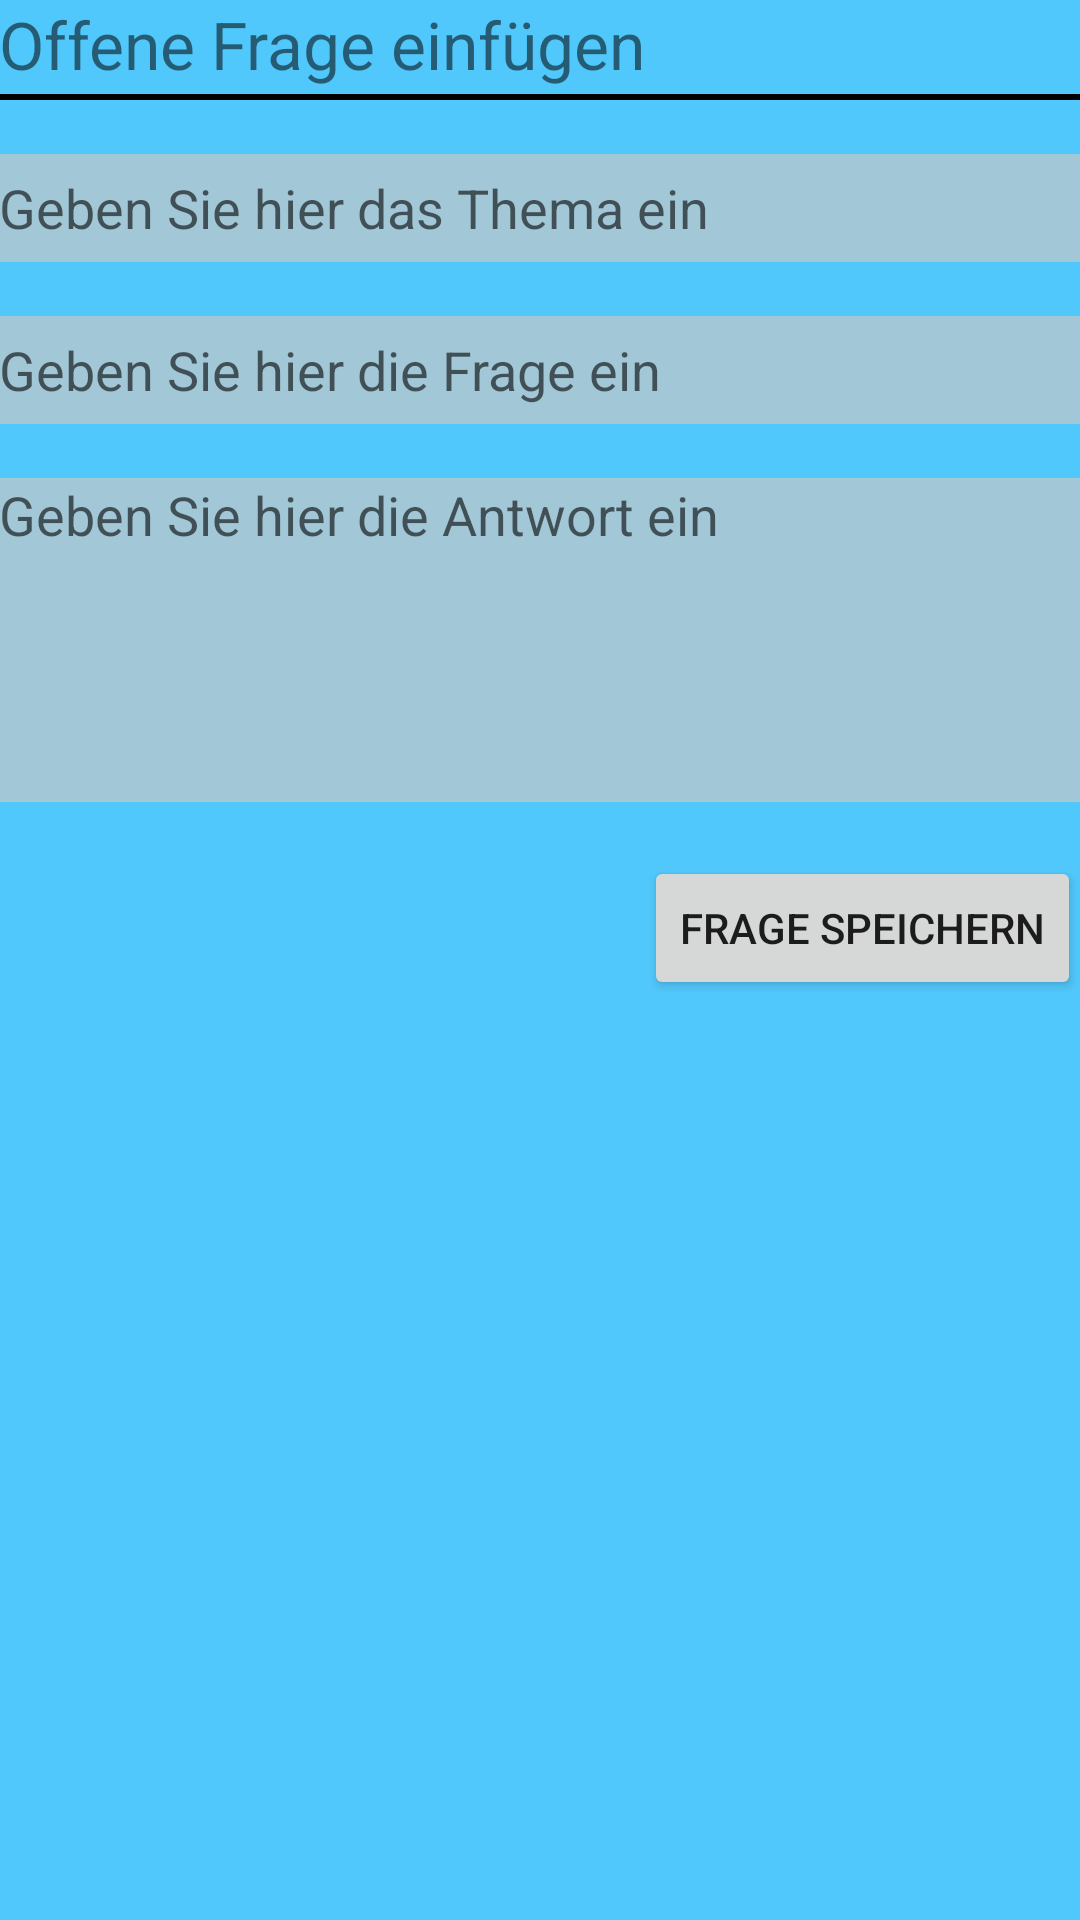

Produce the Android XML layout that renders to this screen, including the resource entries it uses.
<!-- AndroidManifest.xml: application theme AppTheme -->
<!-- res/layout/activity_question_type_open.xml -->
<?xml version="1.0" encoding="utf-8"?>
<LinearLayout xmlns:android="http://schemas.android.com/apk/res/android"
    android:layout_width="match_parent"
    android:layout_height="match_parent"
    android:background="@color/blue"
    android:orientation="vertical"
    android:paddingBottom="@dimen/activity_vertical_margin"
    android:paddingLeft="@dimen/activity_horizontal_margin"
    android:paddingRight="@dimen/activity_horizontal_margin"
    android:paddingTop="@dimen/activity_vertical_margin"
    android:id="@+id/layoutQuestionTypeOpen" >

    <TextView
        android:id="@+id/headQuestionTypeOpen"
        android:layout_width="match_parent"
        android:layout_height="wrap_content"
        android:ems="10"
        android:textSize="22sp"
        android:text="@string/headQuestionTypeOpen" />
    
    
    <TextView
        android:layout_width="match_parent"
        android:layout_height="2dip"
        android:layout_marginTop="2dp"
        android:layout_marginBottom="18dp"
        android:background="#FF000000" />
    
    
	<EditText
	    android:id="@+id/editQuestionTypeOpenTheme"
	    android:layout_width="match_parent"
	    android:layout_height="wrap_content"
	    android:layout_gravity="start"
	    android:layout_marginBottom="18dp"
	    android:background="@color/blueFields"
	    android:inputType="text"
	    android:minHeight="36dp"
	    android:hint="@string/hintQuestionTypeOpenTheme" />
	
	<EditText
	    android:id="@+id/editQuestionTypeOpenQuestion"
	    android:layout_width="match_parent"
	    android:layout_height="wrap_content"
	    android:layout_gravity="start"
	    android:layout_marginBottom="18dp"
	    android:background="@color/blueFields"
	    android:inputType="text"
	    android:minHeight="36dp"
	    android:hint="@string/hintQuestionTypeOpenQuestion" />
	
	<EditText
	    android:id="@+id/editQuestionTypeOpenAnswer"
	    android:layout_width="match_parent"
	    android:layout_height="wrap_content"
	    android:gravity="start|top"
	    android:layout_marginBottom="18dp"
	    android:background="@color/blueFields"
	    android:hint="@string/hintQuestionTypeOpenAnswer"
	    android:inputType="textMultiLine"
	    android:minHeight="108dp" />
	
	<Button android:id="@+id/saveQuestionTypeOpen"
		android:layout_width="wrap_content"
		android:layout_height="wrap_content"
		android:layout_gravity="end"
		android:text="@string/saveQuestionTypeOpen" />

</LinearLayout>
<!-- resources referenced by this layout -->
<resources>
  <color name="blue">#51c8fc</color>
  <color name="blueFields">#a2c7d6</color>
  <string name="headQuestionTypeOpen">Offene Frage einfügen</string>
  <string name="hintQuestionTypeOpenAnswer">Geben Sie hier die Antwort ein</string>
  <string name="hintQuestionTypeOpenQuestion">Geben Sie hier die Frage ein</string>
  <string name="hintQuestionTypeOpenTheme">Geben Sie hier das Thema ein</string>
  <string name="saveQuestionTypeOpen">Frage speichern</string>
</resources>
